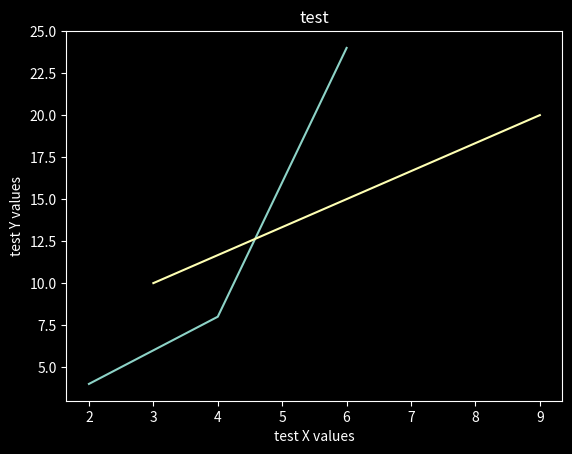

The matplotlib source for this figure:
import matplotlib.pyplot as plt
from matplotlib import style

style.use('dark_background')

x=[2,4,6]
y=[4,8,24]

x2=[3,6,9]
y2=[10,15,20]

plt.plot(x,y)
plt.plot(x2,y2)

plt.title('test')
plt.xlabel('test X values')
plt.ylabel('test Y values')

plt.show()